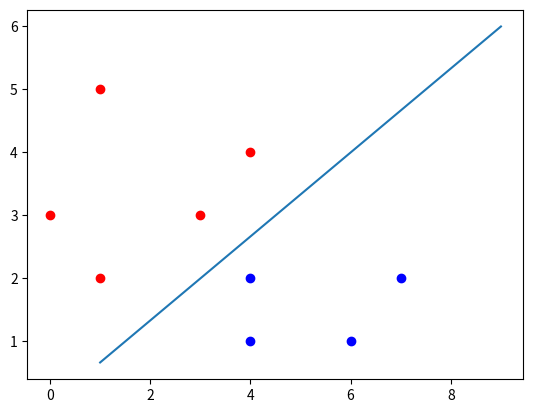

Reproduce this figure in Python.
import matplotlib.pyplot as plt
import numpy as np

def boundary(objects, labels):
    theta = np.array([0, 0], dtype=float)
    iterate = True

    while iterate:
        errors = 0
        for point, label in zip(objects, labels):
            check = label * np.dot(point, theta)
            if check <= 0:
                increment = np.multiply(label, point)
                theta = theta + increment
                errors = errors + 1

        if errors == 0:
            iterate = False
    return theta


if __name__ == "__main__":
    objects = np.array([[1,2], [3,3], [4,4], [4,1], [6,1], [7,2], [1,5], [0,3], [4,2]])
    labels  = np.array([1, 1, 1, -1, -1, -1, 1, 1, -1])

    theta = boundary(objects, labels)
    for point, label in zip(objects, labels):
        if label == 1:
            plt.scatter(point[0], point[1], c="red")
        else:
            plt.scatter(point[0], point[1], c="blue")

x = np.array(range(1,10))
print(float(-theta[0]/theta[1]))
y = np.multiply(-theta[0]/theta[1], x)
plt.plot(x,y)
plt.show()
